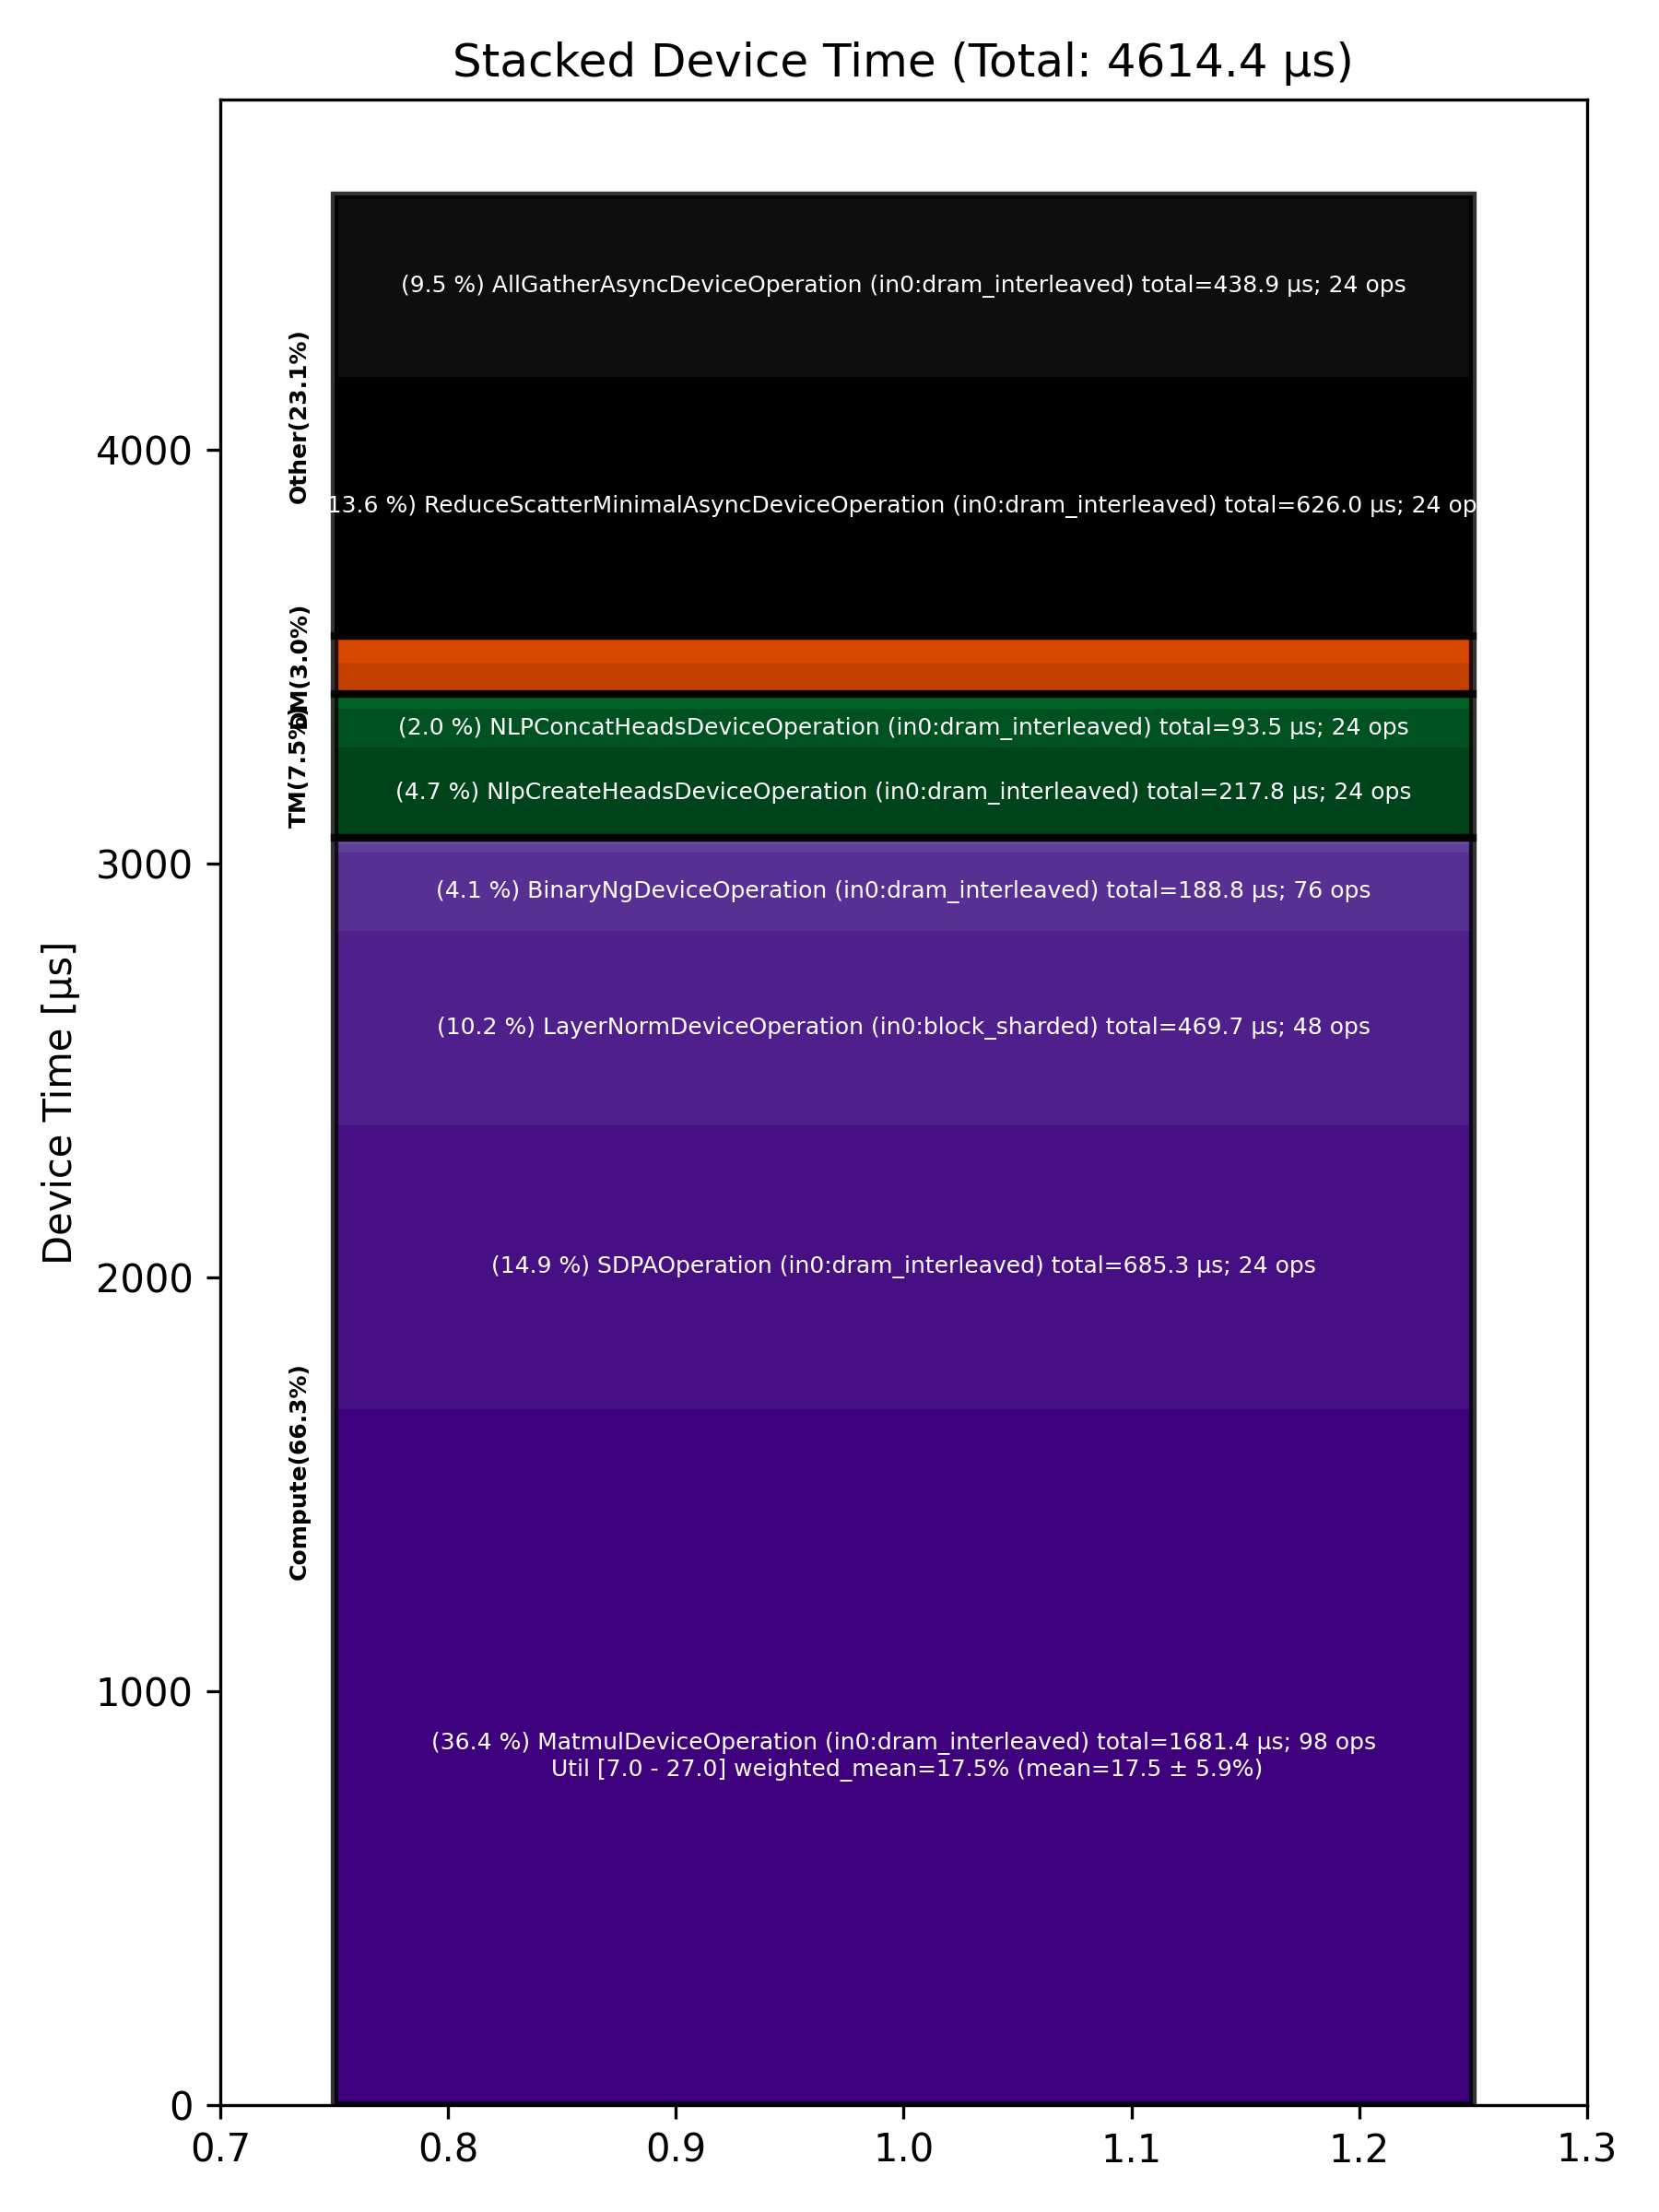

The table this chart was drawn from, first rows:
Total % [%], Op Code, Device Time Sum [μs], Op Count, Op Category, Min FLOPs [%], Max FLOPs [%], Mean FLOPs [%], Std FLOPs [%], Weighted Mean FLOPs [%]
36.44, MatmulDeviceOperation (in0:dram_interlea…, 1681, 98, Compute, 7.01, 26.95, 17.49, 5.86, 17.49
14.85, SDPAOperation (in0:dram_interleaved), 685.3, 24, Compute, , , , , 
13.57, ReduceScatterMinimalAsyncDeviceOperation…, 626, 24, Other, , , , , 
10.18, LayerNormDeviceOperation (in0:block_shar…, 469.8, 48, Compute, , , , , 
9.51, AllGatherAsyncDeviceOperation (in0:dram_…, 438.9, 24, Other, , , , , 
4.72, NlpCreateHeadsDeviceOperation (in0:dram_…, 217.8, 24, TM, , , , , 
4.09, BinaryNgDeviceOperation (in0:dram_interl…, 188.8, 76, Compute, , , , , 
2.03, NLPConcatHeadsDeviceOperation (in0:dram_…, 93.53, 24, TM, , , , , 
1.62, InterleavedToShardedDeviceOperation (in0…, 74.61, 48, DM, , , , , 
1.43, ShardedToInterleavedDeviceOperation (in0…, 66.05, 48, DM, , , , , 
0.59, UntilizeWithUnpaddingDeviceOperation (in…, 27.07, 4, TM, , , , , 
0.46, EmbeddingsDeviceOperation (in0:dram_inte…, 21.15, 6, Compute, , , , , 
0.31, LayerNormDeviceOperation (in0:dram_inter…, 14.49, 2, Compute, , , , , 
0.21, UntilizeDeviceOperation (in0:dram_interl…, 9.61, 2, TM, , , , , 
